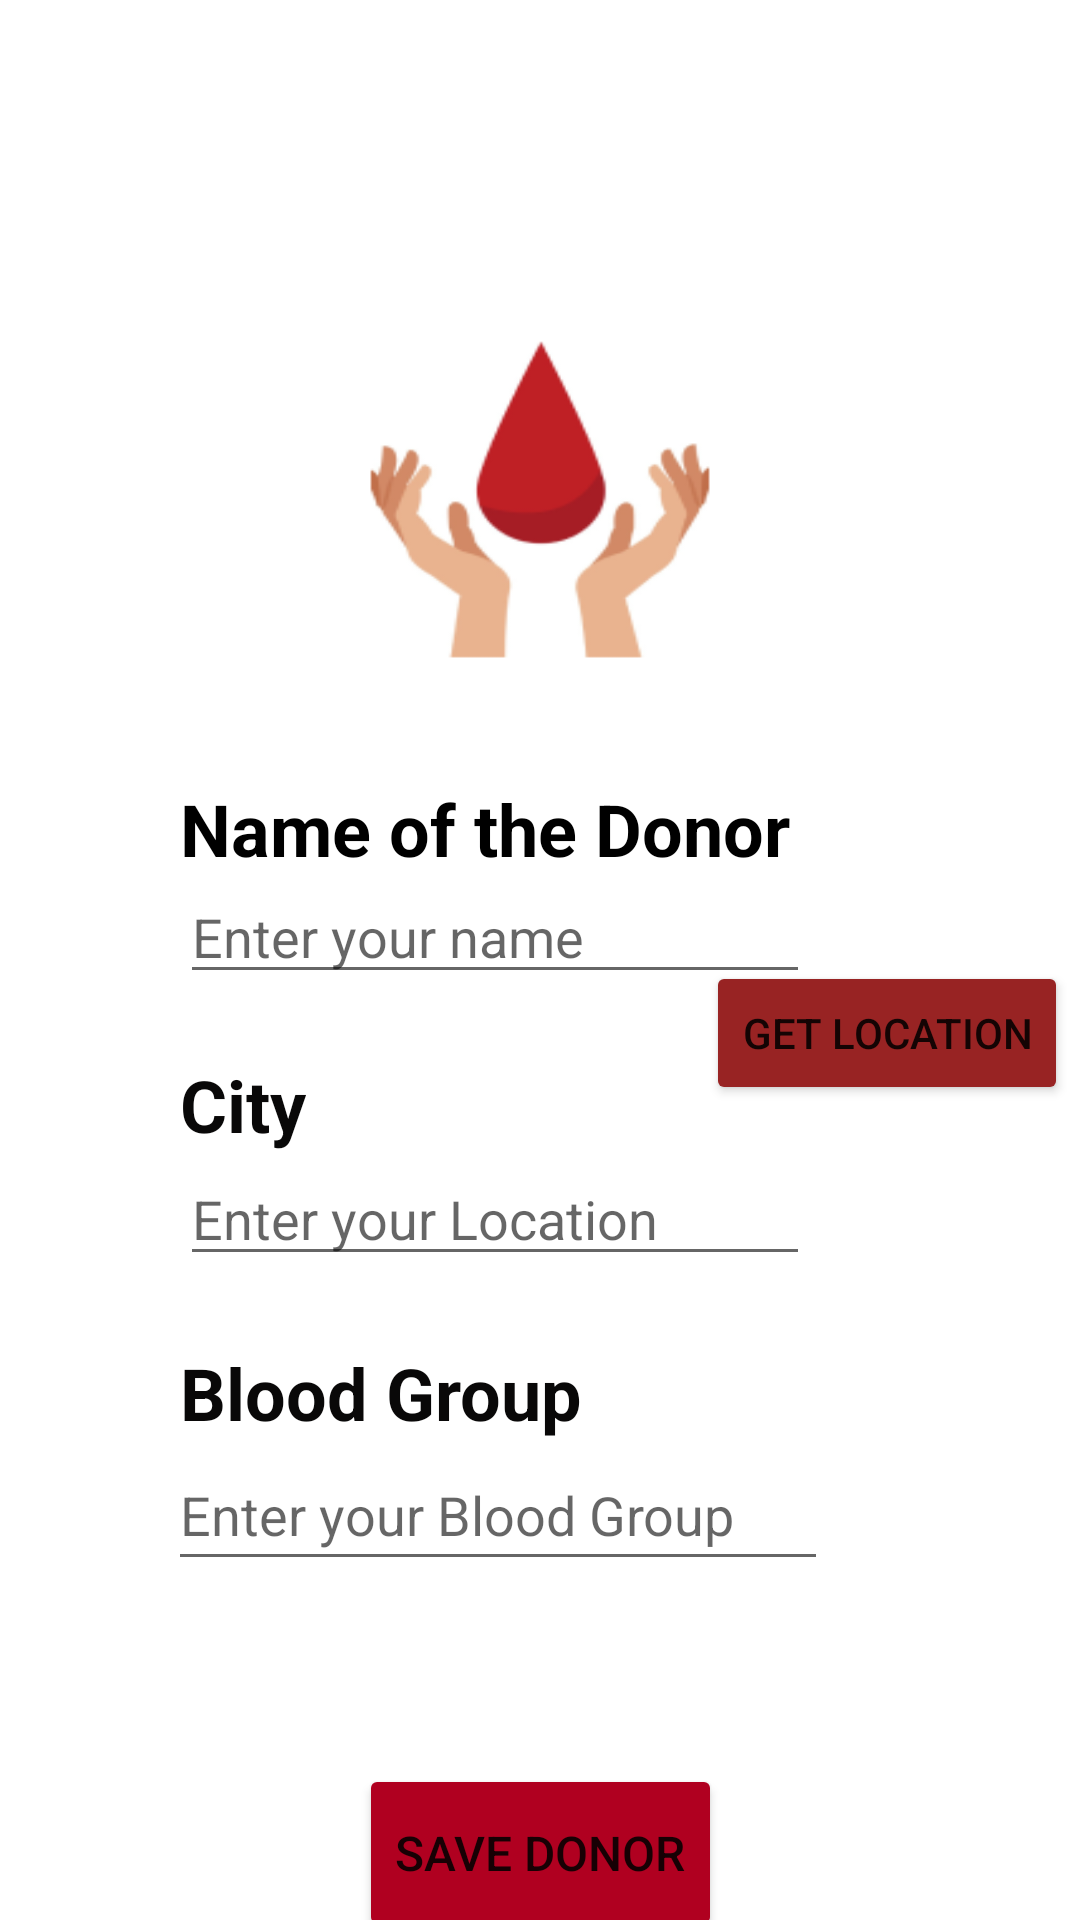

Write the Android layout XML for this screen, with the resource values it uses.
<!-- AndroidManifest.xml: application theme Theme.NeedBlood -->
<!-- res/layout/activity_search_donors.xml -->
<?xml version="1.0" encoding="utf-8"?>
<androidx.constraintlayout.widget.ConstraintLayout xmlns:android="http://schemas.android.com/apk/res/android"
    xmlns:app="http://schemas.android.com/apk/res-auto"
    xmlns:tools="http://schemas.android.com/tools"
    android:layout_width="match_parent"
    android:layout_height="match_parent"
    tools:context=".Activity.RegRecipient"
    tools:layout_editor_absoluteX="3dp"
    tools:layout_editor_absoluteY="-11dp"
    android:background="@drawable/search_donors">

    <Button
        android:id="@+id/findDonor"
        android:layout_width="wrap_content"
        android:layout_height="59dp"
        android:layout_alignParentStart="true"
        android:layout_alignParentLeft="true"
        android:layout_marginTop="588dp"
        android:text="Save DONOR"
        android:textSize="16sp"
        app:backgroundTint="@color/design_default_color_error"
        app:layout_constraintEnd_toEndOf="parent"
        app:layout_constraintStart_toStartOf="parent"
        app:layout_constraintTop_toTopOf="parent" />

    <TextView
        android:id="@+id/textView12"
        android:layout_width="wrap_content"
        android:layout_height="wrap_content"
        android:layout_marginStart="60dp"
        android:layout_marginLeft="60dp"
        android:layout_marginTop="352dp"
        android:text="City"
        android:textColor="#090808"
        android:textSize="24sp"
        android:textStyle="bold"
        app:layout_constraintStart_toStartOf="parent"
        app:layout_constraintTop_toTopOf="parent" />

    <EditText
        android:id="@+id/editTextCity"
        android:layout_width="0dp"
        android:layout_height="wrap_content"
        android:layout_marginStart="60dp"
        android:layout_marginLeft="60dp"
        android:layout_marginTop="384dp"
        android:clickable="true"
        android:ems="10"
        android:hint="Enter your Location"
        android:inputType="textPersonName"
        android:textColor="#4A4848"
        app:layout_constraintStart_toStartOf="parent"
        app:layout_constraintTop_toTopOf="parent"
        tools:ignore="TouchTargetSizeCheck" />

    <TextView
        android:id="@+id/textView"
        android:layout_width="wrap_content"
        android:layout_height="wrap_content"
        android:layout_marginStart="60dp"
        android:layout_marginLeft="60dp"
        android:layout_marginTop="448dp"
        android:text="Blood Group"
        android:textColor="#090808"
        android:textSize="24sp"
        android:textStyle="bold"
        app:layout_constraintStart_toStartOf="parent"
        app:layout_constraintTop_toTopOf="parent" />

    <EditText
        android:id="@+id/editTextBloodGroup"
        android:layout_width="220dp"
        android:layout_height="47dp"
        android:layout_marginStart="56dp"
        android:layout_marginLeft="56dp"
        android:layout_marginTop="480dp"
        android:ems="10"
        android:hint="Enter your Blood Group"
        android:inputType="textPersonName"
        android:textColor="#4A4848"
        app:layout_constraintStart_toStartOf="parent"
        app:layout_constraintTop_toTopOf="parent"
        tools:ignore="TouchTargetSizeCheck" />

    <Button
        android:id="@+id/locationButton"
        android:layout_width="0dp"
        android:layout_height="wrap_content"
        android:layout_alignParentTop="true"
        android:layout_marginTop="20dp"
        android:layout_marginEnd="4dp"
        android:layout_marginRight="4dp"
        android:onClick="locationClick"
        android:text="Get Location"
        app:backgroundTint="#982323"
        app:layout_constraintBottom_toBottomOf="parent"
        app:layout_constraintEnd_toEndOf="parent"
        app:layout_constraintTop_toTopOf="parent"
        app:layout_constraintVertical_bias="0.525" />

    <TextView
        android:id="@+id/textView13"
        android:layout_width="wrap_content"
        android:layout_height="wrap_content"
        android:layout_marginStart="60dp"
        android:layout_marginLeft="60dp"
        android:layout_marginTop="260dp"
        android:text="Name of the Donor"
        android:textColor="@color/black"
        android:textSize="24sp"
        android:textStyle="bold"
        app:layout_constraintStart_toStartOf="parent"
        app:layout_constraintTop_toTopOf="parent" />

    <EditText
        android:id="@+id/editTextName"
        android:layout_width="wrap_content"
        android:layout_height="wrap_content"
        android:layout_marginStart="60dp"
        android:layout_marginLeft="60dp"
        android:layout_marginTop="290dp"
        android:ems="10"
        android:hint="Enter your name"
        android:inputType="textPersonName"
        app:layout_constraintStart_toStartOf="parent"
        app:layout_constraintTop_toTopOf="parent"
        tools:ignore="TouchTargetSizeCheck" />
</androidx.constraintlayout.widget.ConstraintLayout>
<!-- resources referenced by this layout -->
<resources>
  <!-- drawable search_donors: png bitmap (drawable, 16394 bytes) -->
  <style name="Theme.NeedBlood" parent="Theme.MaterialComponents.DayNight.NoActionBar">
          
          <item name="colorPrimary">@color/purple_500</item>
          <item name="colorPrimaryVariant">@color/purple_700</item>
          <item name="colorOnPrimary">@color/white</item>
          
          <item name="colorSecondary">@color/teal_200</item>
          <item name="colorSecondaryVariant">@color/teal_700</item>
          <item name="colorOnSecondary">@color/black</item>
          
          <item name="android:statusBarColor" tools:targetApi="21">?attr/colorPrimaryVariant</item>
          
      </style>
  <!-- not gathered from this repository: default colours our renderer supplied (Android Studio template values) -->
  <color name="purple_500">#FF6200EE</color>
  <color name="purple_700">#FF3700B3</color>
  <color name="teal_200">#FF03DAC5</color>
  <color name="teal_700">#FF018786</color>
  <color name="black">#FF000000</color>
  <color name="white">#FFFFFFFF</color>
</resources>
